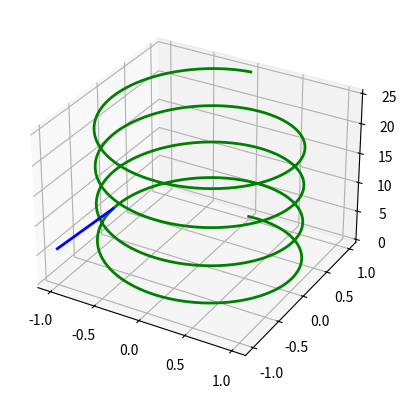

This figure's Python source:
#!/usr/bin/env python
# coding: utf-8

# In[32]:


from mpl_toolkits.mplot3d import Axes3D
import numpy as np
import math
import matplotlib.pyplot as plt
get_ipython().run_line_magic('matplotlib', 'inline')


# In[33]:


from mpl_toolkits.mplot3d import Axes3D
sint,cost=1,1
t=10

def draw_my_curve():
    n=1000
    theta_max=8*np.pi
    theta=np.linspace(0,theta_max,n)
    z=theta
    x=np.sin(theta)
    y=np.cos(theta)

    theta_current=3*np.pi/2
    x_1=np.cos(theta_current)
    y_1=np.sin(theta_current)
    z_1=1

    x_2=np.sin(theta_current)
    y_2=np.cos(theta_current)
    z_2=theta_current

    x_3 = x_1+x_2
    y_3 = y_1+y_2
    z_3 = z_1+z_2

    x_s=[x_3,x_2]
    y_s=[y_3,y_2]
    z_s=[z_3,z_2]
    ax = plt.axes(projection="3d")

    ax.plot(x, y, z, 'g', lw=2)
    ax.plot(x_s,y_s,z_s,'b',lw=2)
    plt.show()
draw_my_curve()


# In[ ]:




